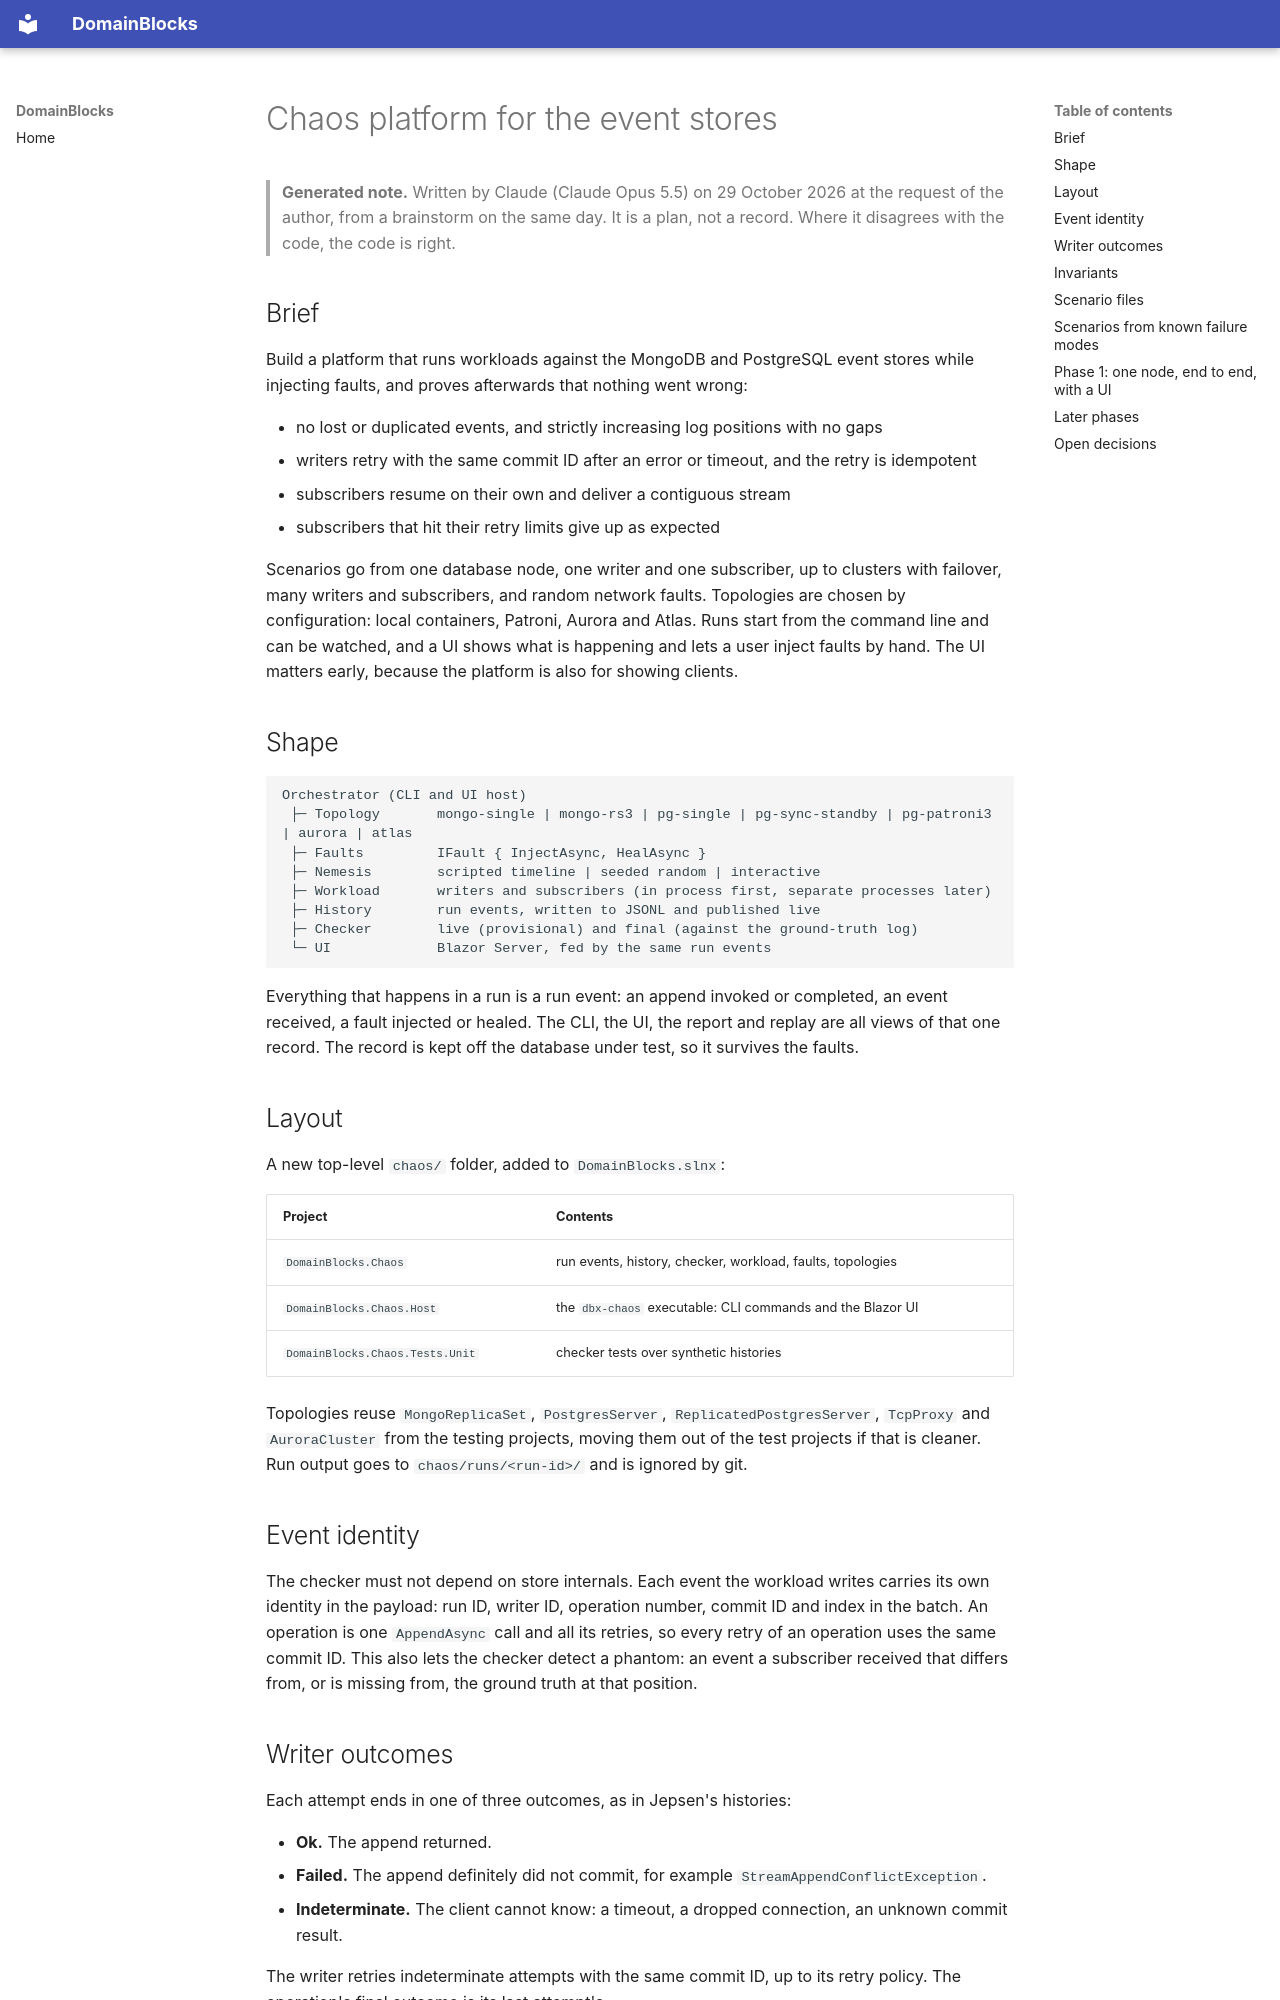

repository: DomainBlocks/domain-blocks · page: unpublished/chaos-platform-plan/index.html · generator: mkdocs

# Chaos platform for the event stores

> **Generated note.** Written by Claude (Claude Opus 5.5) on 29 October 2026 at the request of the author, from a
> brainstorm on the same day. It is a plan, not a record. Where it disagrees with the code, the code is right.

## Brief

Build a platform that runs workloads against the MongoDB and PostgreSQL event stores while injecting faults, and
proves afterwards that nothing went wrong:

- no lost or duplicated events, and strictly increasing log positions with no gaps
- writers retry with the same commit ID after an error or timeout, and the retry is idempotent
- subscribers resume on their own and deliver a contiguous stream
- subscribers that hit their retry limits give up as expected

Scenarios go from one database node, one writer and one subscriber, up to clusters with failover, many writers and
subscribers, and random network faults. Topologies are chosen by configuration: local containers, Patroni, Aurora and
Atlas. Runs start from the command line and can be watched, and a UI shows what is happening and lets a user inject
faults by hand. The UI matters early, because the platform is also for showing clients.

## Shape

```
Orchestrator (CLI and UI host)
 ├─ Topology       mongo-single | mongo-rs3 | pg-single | pg-sync-standby | pg-patroni3 | aurora | atlas
 ├─ Faults         IFault { InjectAsync, HealAsync }
 ├─ Nemesis        scripted timeline | seeded random | interactive
 ├─ Workload       writers and subscribers (in process first, separate processes later)
 ├─ History        run events, written to JSONL and published live
 ├─ Checker        live (provisional) and final (against the ground-truth log)
 └─ UI             Blazor Server, fed by the same run events
```

Everything that happens in a run is a run event: an append invoked or completed, an event received, a fault injected
or healed. The CLI, the UI, the report and replay are all views of that one record. The record is kept off the
database under test, so it survives the faults.

## Layout

A new top-level `chaos/` folder, added to `DomainBlocks.slnx`:

| Project                              | Contents                                                        |
|--------------------------------------|-----------------------------------------------------------------|
| `DomainBlocks.Chaos`                 | run events, history, checker, workload, faults, topologies      |
| `DomainBlocks.Chaos.Host`            | the `dbx-chaos` executable: CLI commands and the Blazor UI      |
| `DomainBlocks.Chaos.Tests.Unit`      | checker tests over synthetic histories                          |

Topologies reuse `MongoReplicaSet`, `PostgresServer`, `ReplicatedPostgresServer`, `TcpProxy` and `AuroraCluster` from
the testing projects, moving them out of the test projects if that is cleaner. Run output goes to `chaos/runs/<run-id>/`
and is ignored by git.

## Event identity

The checker must not depend on store internals. Each event the workload writes carries its own identity in the
payload: run ID, writer ID, operation number, commit ID and index in the batch. An operation is one `AppendAsync` call
and all its retries, so every retry of an operation uses the same commit ID. This also lets the checker detect a
phantom: an event a subscriber received that differs from, or is missing from, the ground truth at that position.

## Writer outcomes

Each attempt ends in one of three outcomes, as in Jepsen's histories:

- **Ok.** The append returned.
- **Failed.** The append definitely did not commit, for example `StreamAppendConflictException`.
- **Indeterminate.** The client cannot know: a timeout, a dropped connection, an unknown commit result.

The writer retries indeterminate attempts with the same commit ID, up to its retry policy. The operation's final
outcome is its last attempt's.
